Run: headless pygame with SDL's dummy video driver; simulated clock (each Clock.tick advances the game by its frame time, no real sleeping); random seed 0; keys injected as events and as key.get_pressed() state; no mouse input.
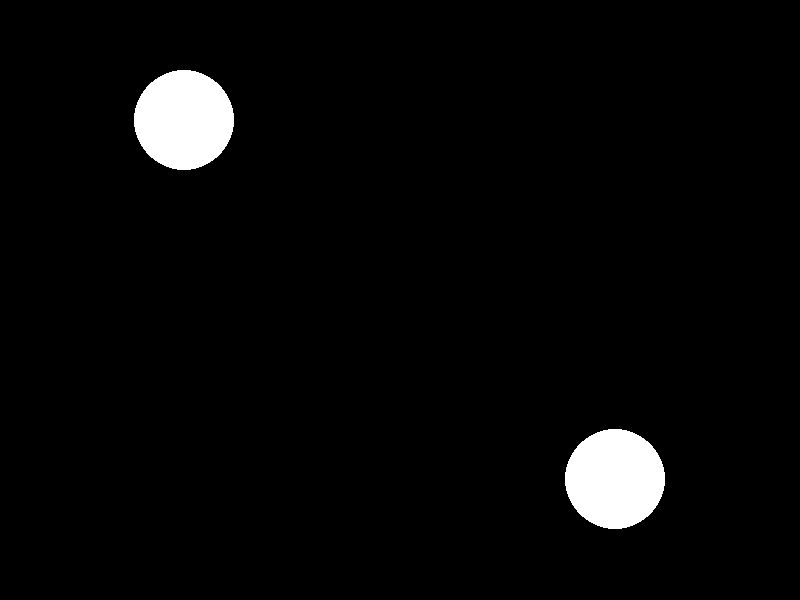
Frame 1 of 4 · flips 1–60 · no input
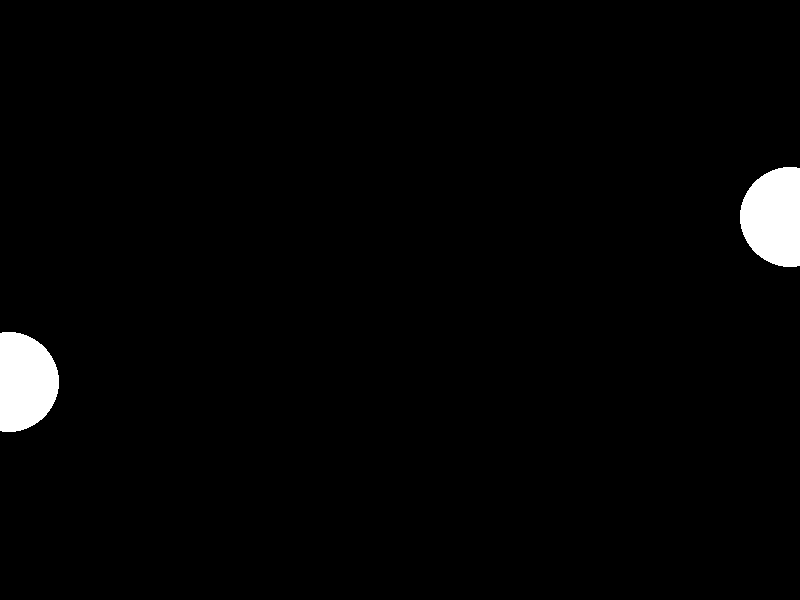
Frame 2 of 4 · flips 61–180 · tapped SPACE, RETURN · held RIGHT (→), D
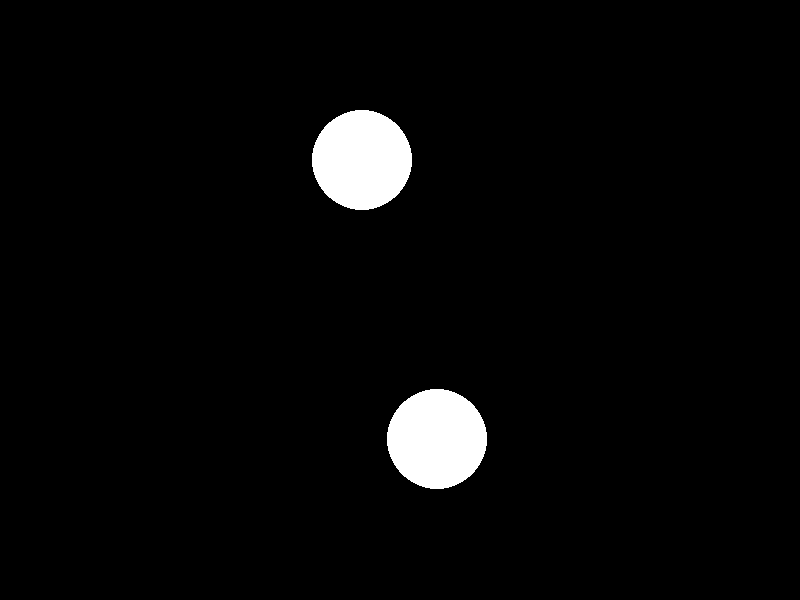
Frame 3 of 4 · flips 181–300 · held DOWN (↓), S
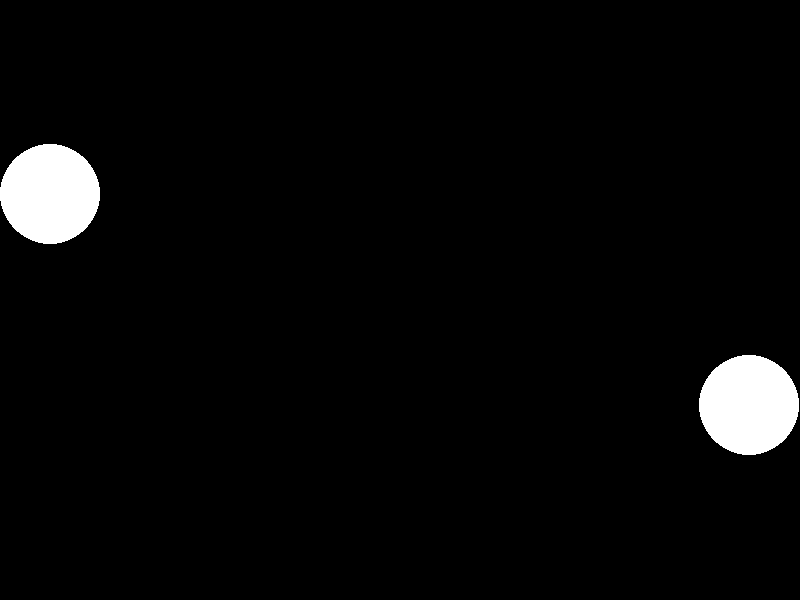
Frame 4 of 4 · flips 301–420 · held LEFT (←), A, UP (↑), W

The pygame program that drew these frames:

import pygame
import math

# define the screen dimensions
SCREEN_WIDTH = 800
SCREEN_HEIGHT = 600

# define the ball dimensions and position
BALL_RADIUS = 50
ball1_x = SCREEN_WIDTH // 2 - 100
ball1_y = SCREEN_HEIGHT // 2
ball2_x = SCREEN_WIDTH // 2 + 100
ball2_y = SCREEN_HEIGHT // 2

# define the ball's velocity
ball1_vx = 0
ball1_vy = 10
ball2_vx = 0
ball2_vy = -10

# define the gravitational constant
GRAVITATIONAL_CONSTANT = 10

# initialize Pygame
pygame.init()

# create the screen
screen = pygame.display.set_mode((SCREEN_WIDTH, SCREEN_HEIGHT))

# create a clock to control the frame rate
clock = pygame.time.Clock()

# main game loop
while True:
    # process events
    for event in pygame.event.get():
        # check if the user closed the window
        if event.type == pygame.QUIT:
            pygame.quit()
            quit()

    # calculate the distance between the two balls
    dx = ball2_x - ball1_x
    dy = ball2_y - ball1_y
    distance = math.hypot(dx, dy)

    # calculate the gravitational force
    force = GRAVITATIONAL_CONSTANT * ((BALL_RADIUS * BALL_RADIUS) / (distance * distance))

    # calculate the direction of the gravitational force
    angle = math.atan2(dy, dx)

    # apply the gravitational force to the balls' velocities
    ball1_vx += force * math.cos(angle)
    ball1_vy += force * math.sin(angle)
    ball2_vx -= force * math.cos(angle)
    ball2_vy -= force * math.sin(angle)

    # update the balls' positions
    ball1_x += ball1_vx
    ball1_y += ball1_vy
    ball2_x += ball2_vx
    ball2_y += ball2_vy

    # clear the screen
    screen.fill((0, 0, 0))

    # draw the balls
    pygame.draw.circle(screen, (255, 255, 255), (ball1_x, ball1_y), BALL_RADIUS)
    pygame.draw.circle(screen, (255, 255, 255), (ball2_x, ball2_y), BALL_RADIUS)

    # update the screen
    pygame.display.flip()

    # limit the frame rate
    clock.tick(60)
